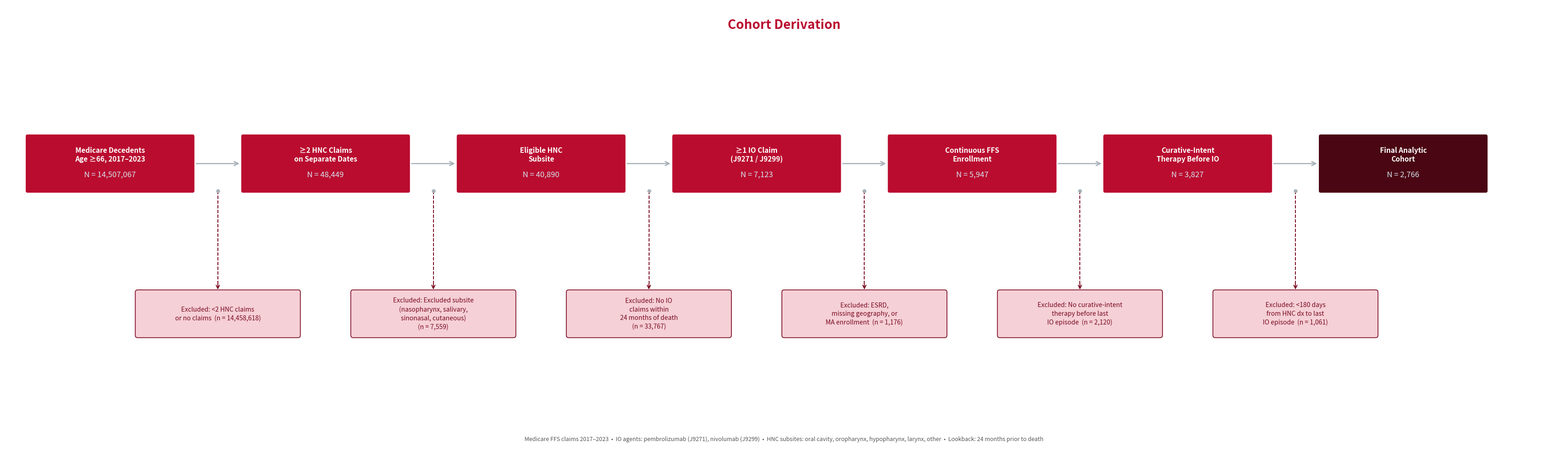

The matplotlib source for this figure:
"""
make_flowchart.py
IO Hospice cohort CONSORT flowchart — horizontal layout
Main flow: left to right  |  Exclusions: drop down
"""
import sys
sys.path.insert(0, r'C:\users\hsaee\desktop\cms_viewer\env\Lib\site-packages')
import matplotlib
matplotlib.use('Agg')
import matplotlib.pyplot as plt
from matplotlib.patches import FancyBboxPatch

OUT_PATH = r"C:\Users\hsaee\Desktop\CMS_viewer\projects\HNC_io_hosp\flowchart.png"

fig, ax = plt.subplots(figsize=(34, 10))
ax.set_xlim(0, 34)
ax.set_ylim(0, 10)
ax.axis('off')
fig.patch.set_facecolor('white')

# ── Colors (OSU) ─────────────────────────────────────────────────────────────
BOX_COLOR   = '#ba0c2f'   # OSU Scarlet
EXCL_COLOR  = '#7a0820'   # Darker scarlet for exclusions
FINAL_COLOR = '#4a0612'   # Deep scarlet for final box
ARROW_COLOR = '#a7b1b7'   # OSU Gray

# ── Dimensions ────────────────────────────────────────────────────────────────
BOX_W  = 3.6
BOX_H  = 1.20
EXCL_W = 3.5
EXCL_H = 0.95

CY     = 6.5    # y-center of main flow
EXCL_Y = 3.2    # y-center of exclusion boxes

# 7 main boxes evenly spaced
CX = [2.3, 7.0, 11.7, 16.4, 21.1, 25.8, 30.5]

# ── Helper functions ──────────────────────────────────────────────────────────
def main_box(cx, cy, title, subtitle, color=BOX_COLOR):
    rect = FancyBboxPatch((cx - BOX_W/2, cy - BOX_H/2), BOX_W, BOX_H,
                          boxstyle="round,pad=0.05",
                          facecolor=color, edgecolor='white', linewidth=1.5, zorder=3)
    ax.add_patch(rect)
    ax.text(cx, cy + 0.20, title,
            ha='center', va='center', fontsize=11, fontweight='bold',
            color='white', zorder=4, multialignment='center')
    ax.text(cx, cy - 0.25, subtitle,
            ha='center', va='center', fontsize=12, color='#D6E4F0', zorder=4)

def excl_box(cx, cy, text):
    rect = FancyBboxPatch((cx - EXCL_W/2, cy - EXCL_H/2), EXCL_W, EXCL_H,
                          boxstyle="round,pad=0.05",
                          facecolor='#f5d0d6', edgecolor=EXCL_COLOR,
                          linewidth=1.2, zorder=3)
    ax.add_patch(rect)
    ax.text(cx, cy, text,
            ha='center', va='center', fontsize=10, color='#7a0820',
            zorder=4, linespacing=1.4, multialignment='center')

# ── Main flow boxes ───────────────────────────────────────────────────────────
main_box(CX[0], CY, "Medicare Decedents\nAge ≥66, 2017–2023",  "N = 14,507,067")
main_box(CX[1], CY, "≥2 HNC Claims\non Separate Dates",        "N = 48,449")
main_box(CX[2], CY, "Eligible HNC\nSubsite",                   "N = 40,890")
main_box(CX[3], CY, "≥1 IO Claim\n(J9271 / J9299)",            "N = 7,123")
main_box(CX[4], CY, "Continuous FFS\nEnrollment",              "N = 5,947")
main_box(CX[5], CY, "Curative-Intent\nTherapy Before IO",      "N = 3,827")
main_box(CX[6], CY, "Final Analytic\nCohort",                  "N = 2,766", color=FINAL_COLOR)

# ── Horizontal arrows between main boxes ─────────────────────────────────────
for i in range(6):
    x0 = CX[i]   + BOX_W / 2
    x1 = CX[i+1] - BOX_W / 2
    ax.annotate('', xy=(x1 - 0.05, CY), xytext=(x0 + 0.05, CY),
                arrowprops=dict(arrowstyle='->', color=ARROW_COLOR,
                                lw=1.8, mutation_scale=16), zorder=2)

# Midpoints for exclusion drop positions
MID_XS = [(CX[i] + BOX_W/2 + CX[i+1] - BOX_W/2) / 2 for i in range(6)]

# ── Exclusion labels ──────────────────────────────────────────────────────────
excl_texts = [
    "Excluded: <2 HNC claims\nor no claims  (n = 14,458,618)",
    "Excluded: Excluded subsite\n(nasopharynx, salivary,\nsinonasal, cutaneous)\n(n = 7,559)",
    "Excluded: No IO\nclaims within\n24 months of death\n(n = 33,767)",
    "Excluded: ESRD,\nmissing geography, or\nMA enrollment  (n = 1,176)",
    "Excluded: No curative-intent\ntherapy before last\nIO episode  (n = 2,120)",
    "Excluded: <180 days\nfrom HNC dx to last\nIO episode  (n = 1,061)",
]

for mx, text in zip(MID_XS, excl_texts):
    y_top = CY - BOX_H / 2
    y_bot = EXCL_Y + EXCL_H / 2
    ax.plot([mx, mx], [y_top, y_bot + 0.08],
            color=EXCL_COLOR, lw=1.4, linestyle='--', zorder=2)
    ax.annotate('', xy=(mx, y_bot + 0.03), xytext=(mx, y_bot + 0.20),
                arrowprops=dict(arrowstyle='->', color=EXCL_COLOR,
                                lw=1.4, mutation_scale=13), zorder=2)
    ax.plot(mx, y_top, 'o', color=ARROW_COLOR, markersize=5, zorder=4)
    excl_box(mx, EXCL_Y, text)

# ── Title & footnote ──────────────────────────────────────────────────────────
ax.text(17.0, 9.55,
        "Cohort Derivation",
        ha='center', va='center',
        fontsize=20, fontweight='bold', color='#ba0c2f')

ax.text(17.0, 0.45,
        "Medicare FFS claims 2017–2023  •  IO agents: pembrolizumab (J9271), nivolumab (J9299)  "
        "•  HNC subsites: oral cavity, oropharynx, hypopharynx, larynx, other  "
        "•  Lookback: 24 months prior to death",
        ha='center', va='center', fontsize=9, color='#555555', style='italic')

plt.tight_layout(pad=0.3)
plt.savefig(OUT_PATH, dpi=300, bbox_inches='tight',
            facecolor='white', edgecolor='none')
plt.close()
print(f"Saved: {OUT_PATH}")
